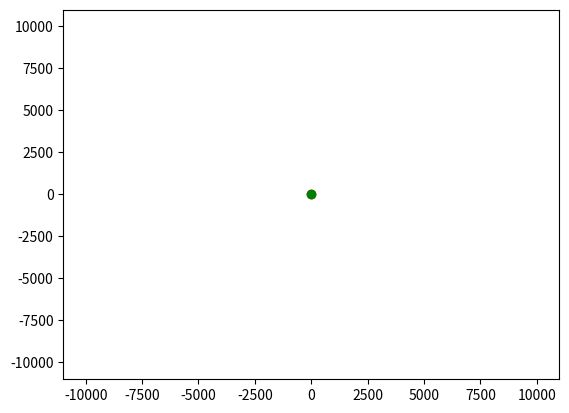

The script that saved this image:

import matplotlib.animation as animation
import matplotlib.pyplot as plt
import numpy as np
from numpy import sin, cos, pi, sqrt
from numpy.random import randn


class GroundTruth:
    def __init__(self, v, q, rounds=1):
        self.v = v
        self.q = q
        self.w = q / 2*v
        self.a = v**2 / q
        self.interval = 2 / self.w * pi
        self.space = np.linspace(0, rounds * self.interval, num=rounds * 500)
        self.ptr = []

    def plot(self):
        fig, ax = plt.subplots()
        # create object
        point, = ax.plot([0], [0], 'go')

        def init():
            # setup plane
            ax.set_ylim(-11000, 11000)
            ax.set_xlim(-11000, 11000)
            # plot track function
            data = [self.trajectory(t) for t in self.space]
            t, d = ([p[0] for p in data], [p[1] for p in data])
            ax.plot(t, d, 'grey', alpha=0.5)
            # plot initial position
            point.set_data(0, 0)
            return point

        def frame(data):
            # t = time
            # x = x position
            # y = y position
            t, x, y = data

            # get current trajectory and scale it for visibility
            a = (10 * self.acceleration(t)).flatten().tolist()
            b = (200 * self.velocity(t)).flatten().tolist()

            # clear previous frame
            for p in self.ptr:
                p.remove()
            self.ptr.clear()
            # plot acceleration and velocity as arrows
            self.ptr.append(ax.arrow(*x, *y, *a, width=100, color="r"))
            self.ptr.append(ax.arrow(*x, *y, *b, width=100, color="b"))
            # plot new position
            point.set_data(x, y)
            return point

        movement = ((t, *self.trajectory(t)) for t in self.space)
        ani = animation.FuncAnimation(fig, frame, movement, init_func=init, interval=10)
        plt.show()

    def _x(self, t):
        return sin(self.w * t)

    def _y(self, t):
        return sin(2 * self.w * t)

    def trajectory(self, t):
        return self.a * np.array([[ self._x(t) ],
                                  [ self._y(t) ]])

    def acceleration(self, t):
        return self.v * np.array([[ cos(self.w * t) / 2 ],
                                  [ cos(2 * self.w * t) ]])

    def velocity(self, t):
        return -self.q * np.array([[ sin(self.w * t) / 4 ],
                                   [ sin(2 * self.w * t) ]])


class Sensor:
    def __init__(self, error=50):
        self.truth = GroundTruth(300, 9)
        self.error = sqrt(error)
        self.point = None
        self.real_point = None
        self.countdown = 0

    def init(self, ax):
        self.point, = ax.plot([0], [0], "ro")
        self.real_point, = ax.plot([0], [0], "go")

    def get_position_data(self, t):
        real_position = self.truth.trajectory(t)
        self.real_point.set_data(real_position)
        self.countdown -= 1
        if self.countdown > 0:
            return self.point
        self.countdown = 10
        pos = self.error * randn() + real_position
        self.point.set_data(pos)
        return self.point


def main():
    sensor = Sensor(1000)
    frames = sensor.truth.space

    fig, ax = plt.subplots()
    ax.set_ylim(-11000, 11000)
    ax.set_xlim(-11000, 11000)
    sensor.init(ax)
    ani = animation.FuncAnimation(fig, sensor.get_position_data, frames, repeat=False, interval=10)
    plt.show()


if __name__ == '__main__':
    main()
